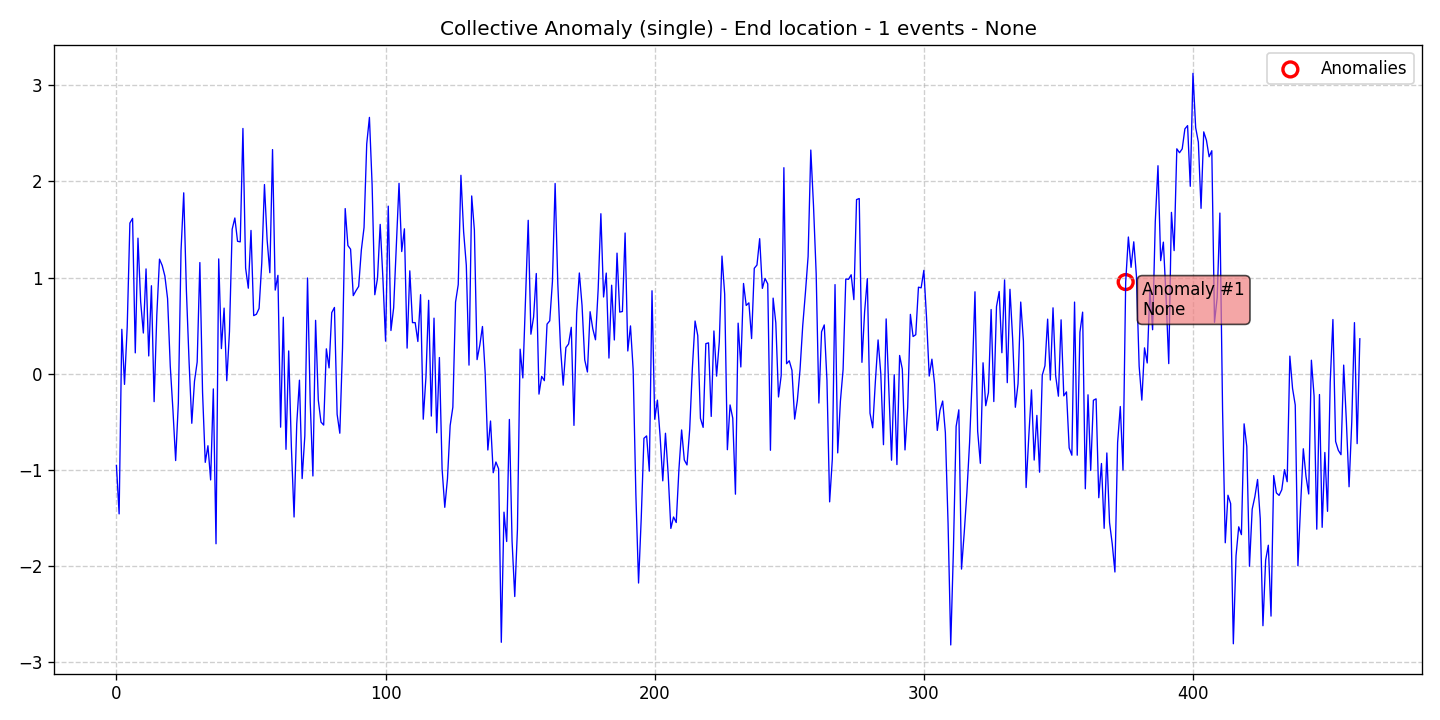

Source data for this figure (header and first rows):
data, stationary, det_lin_up, det_lin_down, det_quad, det_cubic, det_exp, det_damped, stoc_trend, volatility, single_seas, multiple_seas, point_anom_single, point_anom_multi, collect_anom, context_anom, mean_shift, var_shift, trend_shift, date, is_break, is_anomaly, is_multi, location_beginning
-0.9533, 0, 0, 0, 0, 0, 0, 0, 0, 0, 0, 0, 0, 0, 1, 0, 0, 0, 0, 2020-01-01, 0, 0, 0, 0
-1.457, 0, 0, 0, 0, 0, 0, 0, 0, 0, 0, 0, 0, 0, 1, 0, 0, 0, 0, 2020-01-02, 0, 0, 0, 0
0.4619, 0, 0, 0, 0, 0, 0, 0, 0, 0, 0, 0, 0, 0, 1, 0, 0, 0, 0, 2020-01-03, 0, 0, 0, 0
-0.1106, 0, 0, 0, 0, 0, 0, 0, 0, 0, 0, 0, 0, 0, 1, 0, 0, 0, 0, 2020-01-04, 0, 0, 0, 0
0.485, 0, 0, 0, 0, 0, 0, 0, 0, 0, 0, 0, 0, 0, 1, 0, 0, 0, 0, 2020-01-05, 0, 0, 0, 0
1.566, 0, 0, 0, 0, 0, 0, 0, 0, 0, 0, 0, 0, 0, 1, 0, 0, 0, 0, 2020-01-06, 0, 0, 0, 0
1.615, 0, 0, 0, 0, 0, 0, 0, 0, 0, 0, 0, 0, 0, 1, 0, 0, 0, 0, 2020-01-07, 0, 0, 0, 0
0.217, 0, 0, 0, 0, 0, 0, 0, 0, 0, 0, 0, 0, 0, 1, 0, 0, 0, 0, 2020-01-08, 0, 0, 0, 0
1.409, 0, 0, 0, 0, 0, 0, 0, 0, 0, 0, 0, 0, 0, 1, 0, 0, 0, 0, 2020-01-09, 0, 0, 0, 0
0.7494, 0, 0, 0, 0, 0, 0, 0, 0, 0, 0, 0, 0, 0, 1, 0, 0, 0, 0, 2020-01-10, 0, 0, 0, 0
0.4233, 0, 0, 0, 0, 0, 0, 0, 0, 0, 0, 0, 0, 0, 1, 0, 0, 0, 0, 2020-01-11, 0, 0, 0, 0
1.09, 0, 0, 0, 0, 0, 0, 0, 0, 0, 0, 0, 0, 0, 1, 0, 0, 0, 0, 2020-01-12, 0, 0, 0, 0
0.1851, 0, 0, 0, 0, 0, 0, 0, 0, 0, 0, 0, 0, 0, 1, 0, 0, 0, 0, 2020-01-13, 0, 0, 0, 0
0.9149, 0, 0, 0, 0, 0, 0, 0, 0, 0, 0, 0, 0, 0, 1, 0, 0, 0, 0, 2020-01-14, 0, 0, 0, 0
-0.2899, 0, 0, 0, 0, 0, 0, 0, 0, 0, 0, 0, 0, 0, 1, 0, 0, 0, 0, 2020-01-15, 0, 0, 0, 0
0.6102, 0, 0, 0, 0, 0, 0, 0, 0, 0, 0, 0, 0, 0, 1, 0, 0, 0, 0, 2020-01-16, 0, 0, 0, 0
1.191, 0, 0, 0, 0, 0, 0, 0, 0, 0, 0, 0, 0, 0, 1, 0, 0, 0, 0, 2020-01-17, 0, 0, 0, 0
1.126, 0, 0, 0, 0, 0, 0, 0, 0, 0, 0, 0, 0, 0, 1, 0, 0, 0, 0, 2020-01-18, 0, 0, 0, 0
1.015, 0, 0, 0, 0, 0, 0, 0, 0, 0, 0, 0, 0, 0, 1, 0, 0, 0, 0, 2020-01-19, 0, 0, 0, 0
0.7809, 0, 0, 0, 0, 0, 0, 0, 0, 0, 0, 0, 0, 0, 1, 0, 0, 0, 0, 2020-01-20, 0, 0, 0, 0
0.07916, 0, 0, 0, 0, 0, 0, 0, 0, 0, 0, 0, 0, 0, 1, 0, 0, 0, 0, 2020-01-21, 0, 0, 0, 0
-0.3807, 0, 0, 0, 0, 0, 0, 0, 0, 0, 0, 0, 0, 0, 1, 0, 0, 0, 0, 2020-01-22, 0, 0, 0, 0
-0.9022, 0, 0, 0, 0, 0, 0, 0, 0, 0, 0, 0, 0, 0, 1, 0, 0, 0, 0, 2020-01-23, 0, 0, 0, 0
-0.3058, 0, 0, 0, 0, 0, 0, 0, 0, 0, 0, 0, 0, 0, 1, 0, 0, 0, 0, 2020-01-24, 0, 0, 0, 0
1.28, 0, 0, 0, 0, 0, 0, 0, 0, 0, 0, 0, 0, 0, 1, 0, 0, 0, 0, 2020-01-25, 0, 0, 0, 0
1.881, 0, 0, 0, 0, 0, 0, 0, 0, 0, 0, 0, 0, 0, 1, 0, 0, 0, 0, 2020-01-26, 0, 0, 0, 0
0.8602, 0, 0, 0, 0, 0, 0, 0, 0, 0, 0, 0, 0, 0, 1, 0, 0, 0, 0, 2020-01-27, 0, 0, 0, 0
0.1167, 0, 0, 0, 0, 0, 0, 0, 0, 0, 0, 0, 0, 0, 1, 0, 0, 0, 0, 2020-01-28, 0, 0, 0, 0
-0.5149, 0, 0, 0, 0, 0, 0, 0, 0, 0, 0, 0, 0, 0, 1, 0, 0, 0, 0, 2020-01-29, 0, 0, 0, 0
-0.07795, 0, 0, 0, 0, 0, 0, 0, 0, 0, 0, 0, 0, 0, 1, 0, 0, 0, 0, 2020-01-30, 0, 0, 0, 0
0.1223, 0, 0, 0, 0, 0, 0, 0, 0, 0, 0, 0, 0, 0, 1, 0, 0, 0, 0, 2020-01-31, 0, 0, 0, 0
1.156, 0, 0, 0, 0, 0, 0, 0, 0, 0, 0, 0, 0, 0, 1, 0, 0, 0, 0, 2020-02-01, 0, 0, 0, 0
-0.1949, 0, 0, 0, 0, 0, 0, 0, 0, 0, 0, 0, 0, 0, 1, 0, 0, 0, 0, 2020-02-02, 0, 0, 0, 0
-0.921, 0, 0, 0, 0, 0, 0, 0, 0, 0, 0, 0, 0, 0, 1, 0, 0, 0, 0, 2020-02-03, 0, 0, 0, 0
-0.7482, 0, 0, 0, 0, 0, 0, 0, 0, 0, 0, 0, 0, 0, 1, 0, 0, 0, 0, 2020-02-04, 0, 0, 0, 0
-1.104, 0, 0, 0, 0, 0, 0, 0, 0, 0, 0, 0, 0, 0, 1, 0, 0, 0, 0, 2020-02-05, 0, 0, 0, 0
-0.1576, 0, 0, 0, 0, 0, 0, 0, 0, 0, 0, 0, 0, 0, 1, 0, 0, 0, 0, 2020-02-06, 0, 0, 0, 0
-1.767, 0, 0, 0, 0, 0, 0, 0, 0, 0, 0, 0, 0, 0, 1, 0, 0, 0, 0, 2020-02-07, 0, 0, 0, 0
1.194, 0, 0, 0, 0, 0, 0, 0, 0, 0, 0, 0, 0, 0, 1, 0, 0, 0, 0, 2020-02-08, 0, 0, 0, 0
0.2613, 0, 0, 0, 0, 0, 0, 0, 0, 0, 0, 0, 0, 0, 1, 0, 0, 0, 0, 2020-02-09, 0, 0, 0, 0
0.6823, 0, 0, 0, 0, 0, 0, 0, 0, 0, 0, 0, 0, 0, 1, 0, 0, 0, 0, 2020-02-10, 0, 0, 0, 0
-0.07207, 0, 0, 0, 0, 0, 0, 0, 0, 0, 0, 0, 0, 0, 1, 0, 0, 0, 0, 2020-02-11, 0, 0, 0, 0
0.4389, 0, 0, 0, 0, 0, 0, 0, 0, 0, 0, 0, 0, 0, 1, 0, 0, 0, 0, 2020-02-12, 0, 0, 0, 0
1.502, 0, 0, 0, 0, 0, 0, 0, 0, 0, 0, 0, 0, 0, 1, 0, 0, 0, 0, 2020-02-13, 0, 0, 0, 0
1.619, 0, 0, 0, 0, 0, 0, 0, 0, 0, 0, 0, 0, 0, 1, 0, 0, 0, 0, 2020-02-14, 0, 0, 0, 0
1.377, 0, 0, 0, 0, 0, 0, 0, 0, 0, 0, 0, 0, 0, 1, 0, 0, 0, 0, 2020-02-15, 0, 0, 0, 0
1.371, 0, 0, 0, 0, 0, 0, 0, 0, 0, 0, 0, 0, 0, 1, 0, 0, 0, 0, 2020-02-16, 0, 0, 0, 0
2.55, 0, 0, 0, 0, 0, 0, 0, 0, 0, 0, 0, 0, 0, 1, 0, 0, 0, 0, 2020-02-17, 0, 0, 0, 0
1.098, 0, 0, 0, 0, 0, 0, 0, 0, 0, 0, 0, 0, 0, 1, 0, 0, 0, 0, 2020-02-18, 0, 0, 0, 0
0.8892, 0, 0, 0, 0, 0, 0, 0, 0, 0, 0, 0, 0, 0, 1, 0, 0, 0, 0, 2020-02-19, 0, 0, 0, 0
1.49, 0, 0, 0, 0, 0, 0, 0, 0, 0, 0, 0, 0, 0, 1, 0, 0, 0, 0, 2020-02-20, 0, 0, 0, 0
0.6041, 0, 0, 0, 0, 0, 0, 0, 0, 0, 0, 0, 0, 0, 1, 0, 0, 0, 0, 2020-02-21, 0, 0, 0, 0
0.6184, 0, 0, 0, 0, 0, 0, 0, 0, 0, 0, 0, 0, 0, 1, 0, 0, 0, 0, 2020-02-22, 0, 0, 0, 0
0.6789, 0, 0, 0, 0, 0, 0, 0, 0, 0, 0, 0, 0, 0, 1, 0, 0, 0, 0, 2020-02-23, 0, 0, 0, 0
1.15, 0, 0, 0, 0, 0, 0, 0, 0, 0, 0, 0, 0, 0, 1, 0, 0, 0, 0, 2020-02-24, 0, 0, 0, 0
1.966, 0, 0, 0, 0, 0, 0, 0, 0, 0, 0, 0, 0, 0, 1, 0, 0, 0, 0, 2020-02-25, 0, 0, 0, 0
1.387, 0, 0, 0, 0, 0, 0, 0, 0, 0, 0, 0, 0, 0, 1, 0, 0, 0, 0, 2020-02-26, 0, 0, 0, 0
1.05, 0, 0, 0, 0, 0, 0, 0, 0, 0, 0, 0, 0, 0, 1, 0, 0, 0, 0, 2020-02-27, 0, 0, 0, 0
2.33, 0, 0, 0, 0, 0, 0, 0, 0, 0, 0, 0, 0, 0, 1, 0, 0, 0, 0, 2020-02-28, 0, 0, 0, 0
0.8696, 0, 0, 0, 0, 0, 0, 0, 0, 0, 0, 0, 0, 0, 1, 0, 0, 0, 0, 2020-02-29, 0, 0, 0, 0
... 403 more rows
